Run: headless pygame with SDL's dummy video driver; simulated clock (each Clock.tick advances the game by its frame time, no real sleeping); random seed 0; keys injected as events and as key.get_pressed() state; mouse plan: one left click at the window centre at the start of phase 2, then a move to the lower-right quarter at the start of phase 3.
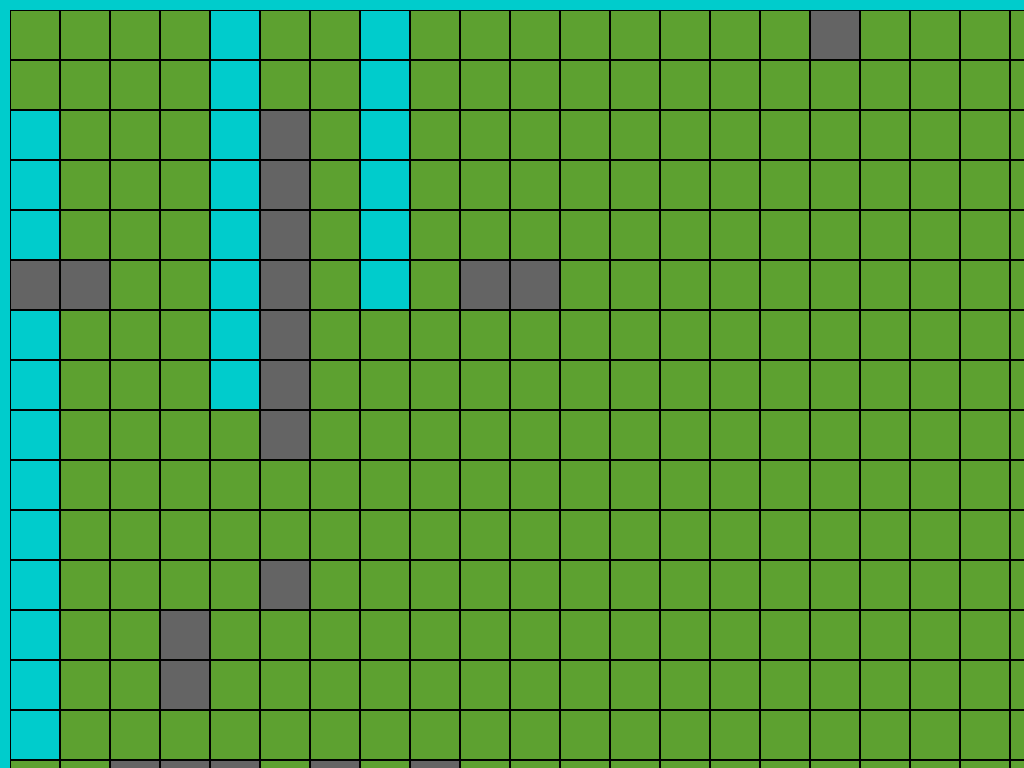
Frame 1 of 4 · flips 1–60 · no input
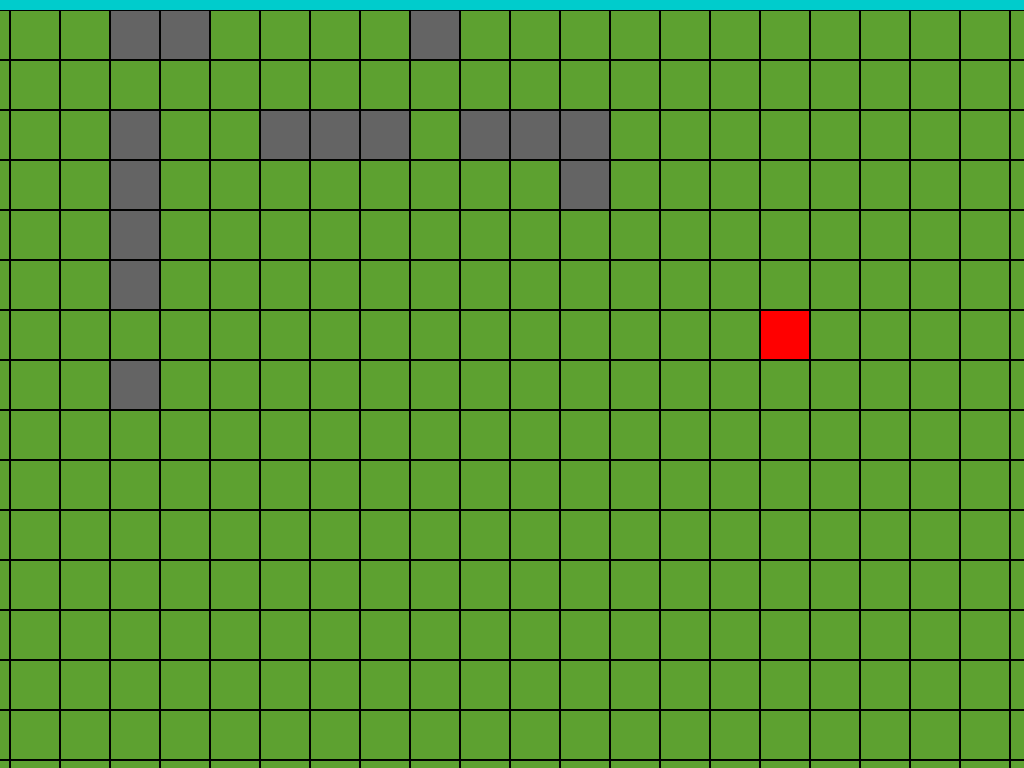
Frame 2 of 4 · flips 61–180 · clicked the window centre · tapped SPACE, RETURN · held RIGHT (→), D
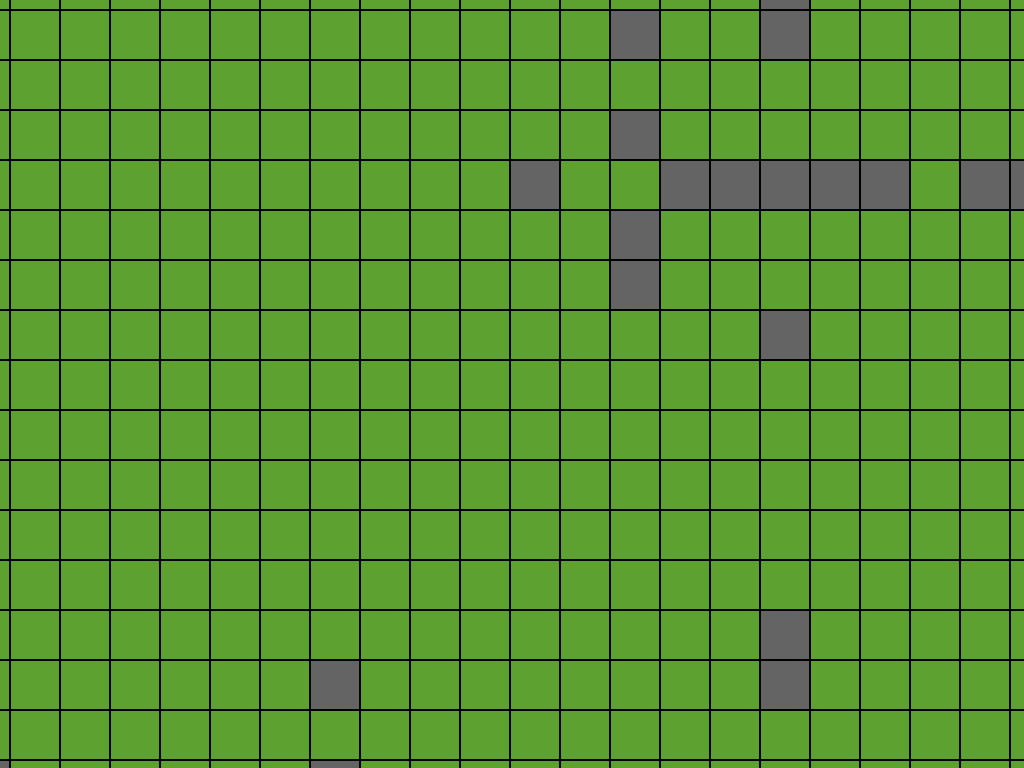
Frame 3 of 4 · flips 181–300 · moved the mouse to the lower-right quarter · held DOWN (↓), S
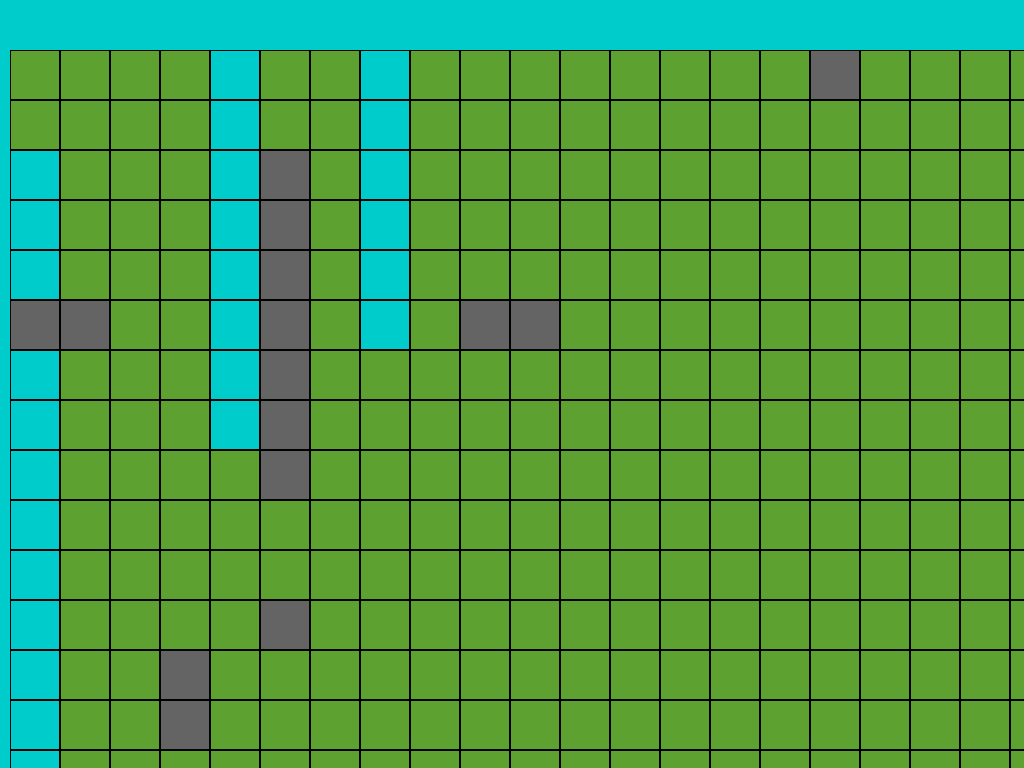
Frame 4 of 4 · flips 301–420 · held LEFT (←), A, UP (↑), W

The pygame program that drew these frames:

import pygame as pg
from random import randint, choice
from time import monotonic

FPS = 75
pg.init()
screen = pg.display.set_mode()


# 0 - пустая земля, 1 - горы, 2 - вода, 3 - основной город

class Map:
    def __init__(self, width, height):
        self.flag = True
        self.width = width
        self.height = height
        self.board = [[0] * width for _ in range(height)]
        self.visible_map = []
        self.colors = {0: (93, 161, 48), 1: (100, 100, 100), 2: (0, 204, 204), 3: (255, 0, 0)}
        self.generation()
        self.left = 10
        self.top = 10
        self.cell_size = 50

    def generation(self):
        for i in range(randint(40, 60)):  # генерация гор
            x, y = randint(0, 99), randint(0, 99)
            offset = randint(-3, 3)
            for j in range(randint(5, 10)):
                a = randint(1, 2)
                if a == 1:
                    if 0 <= y - j + offset < len(self.board):
                        self.board[y - j + offset][x] = 1
                    if 0 <= y + j + offset < len(self.board):
                        self.board[y + j + offset][x] = 1
                else:
                    if 0 <= x - j + offset < len(self.board):
                        self.board[y][x - j + offset] = 1
                    if 0 <= x + j + offset < len(self.board):
                        self.board[y][x + j + offset] = 1
        for i in range(randint(19, 26)):  # генерация рек
            y = randint(0, 99)
            if y == 0 or y == 20:
                x = randint(0, 10)
            else:
                x = choice([0, 99])
            offset = randint(-1, 1)
            flag = randint(0, 1)
            for j in range(randint(5, 9)):
                if flag:
                    if 0 <= y - j + offset < len(self.board):
                        if self.board[y - j + offset][x] != 1:
                            self.board[y - j + offset][x] = 2
                    if 0 <= y + j + offset < len(self.board):
                        if self.board[y + j + offset][x] != 1:
                            self.board[y + j + offset][x] = 2
                else:
                    if 0 <= x - j + offset < len(self.board):
                        self.board[y][x - j + offset] = 2
                    if 0 <= x + j + offset < len(self.board):
                        self.board[y][x + j + offset] = 2
        while True:  # генерация города
            castle_flag = True
            main_x, main_y = randint(1, 48), randint(1, 48)
            for x in range(-1, 2):
                for y in range(-1, 2):
                    if self.board[main_y + y][main_x + x] != 0:
                        castle_flag = False
            if castle_flag:
                self.board[main_y][main_x] = 3
                break

    def update(self, keys):
        if keys[pg.K_w]:
            self.top += 10
        if keys[pg.K_s]:
            self.top += -10
        if keys[pg.K_d]:
            self.left += -10
        if keys[pg.K_a]:
            self.left += 10

    def set_visible_map(self):
        out_y = []
        itog_out = []
        qwe, index = 0, 0
        for i in self.board:
            if 3 in i:
                index = self.board.index(i)
                if index + 2 <= 100:  # + меняьб
                    qwe = 1
                    chet = -2  # сдез меняем шаг назад
                else:
                    qwe = -1
                    chet = -1
                while len(out_y) != 5:  # меняем колово
                    if qwe == 1:
                        if index + chet >= 0:
                            out_y.append(self.board[index + chet])
                    else:
                        out_y.append(self.board[chet])
                    chet += qwe
        if qwe == -1:
            out_y.reverse()
        first_sres, secons_sres = 0, 0
        for i in out_y:
            if 3 in i:
                index = out_y.index(i)
        if out_y[index].index(1) <= 2:
            secons_sres = 6
        elif out_y[index].index(1) >= 8:
            first_sres, secons_sres = 5, 10
        else:
            first_sres, secons_sres = out_y[index].index(1) - 2, out_y[index].index(1) + 3
        for i in out_y:
            itog_out.append(i[first_sres:secons_sres])
        return itog_out

    def render(self):
        if self.cell_size < 19:
            self.cell_size = 19
        if self.top > 50:
            self.top = 50
        if self.left > 50:
            self.left = 50
        if self.top < -940:
            self.top = -940
        grid = []
        for y in range(self.height):
            for x in range(self.width):
                grid.append(pg.Rect(x * self.cell_size + self.left, y * self.cell_size + self.top, self.cell_size,
                                    self.cell_size))
        grid = iter(grid)
        for x in self.board:
            for y in x:
                rect = next(grid)
                pg.draw.rect(screen, self.colors.get(y), rect)
                pg.draw.rect(screen, (0, 0, 0), rect, 1)
        pg.draw.rect(screen, (131, 79, 42), (0, 970, 2000, 110))

    def focus_camera(self, count):
        self.cell_size += count

    def get_click(self, mouse_pos):
        self.on_click(self.get_cell(mouse_pos))

    def get_cell(self, mouse_pos):
        if (self.left < mouse_pos[0] < self.width * self.cell_size + self.left
                and self.top < mouse_pos[1] < self.height * self.cell_size + self.top):
            col = (mouse_pos[0] - self.left) // self.cell_size
            row = (mouse_pos[1] - self.top) // self.cell_size
            return col, row
        return None

    def on_click(self, cell_coords):
        print(cell_coords)
        print(self.cell_size)
        print(self.top)


class Town:
    def __init__(self, money, money_for_move):
        self.money = money
        self.money_for_move = money_for_move

    def update_money(self):
        self.money += self.money_for_move

    def print_money(self):
        pg.draw.rect(screen, (213, 160, 51), (10, 985, 150, 80))
        font = pg.font.Font(None, 30)
        text_button = font.render(str(self.money), False, (18, 41, 57))
        screen.blit(text_button, (20, 1012))


class Button:
    def __init__(self, width, height, color, active_color):
        self.width = width
        self.height = height
        self.color = color
        self.active_color = active_color

    def draw(self, x, y, text, action=None):
        self.action = action
        self.get_press = False
        mouse = pg.mouse.get_pos()
        click = pg.mouse.get_pressed()
        if x < mouse[0] < x + self.width and y < mouse[1] < y + self.height:
            pg.draw.rect(screen, self.active_color, (x, y, self.width, self.height))
            if click[0] == 1 and action is not None:
                action()
                pg.time.delay(300)

        else:
            pg.draw.rect(screen, self.color, (x, y, self.width, self.height))
        font = pg.font.Font(None, 30)
        text_button = font.render(text, False, (18, 41, 57))
        screen.blit(text_button, (x + 15, y + 30))


main_town = Town(100, 10)


def next_move_def():
    main_town.update_money()


def main():
    map_ = Map(100, 100)
    next_move = Button(200, 80, (42, 94, 131), (70, 121, 157))
    clock = pg.time.Clock()
    running = True
    while running:
        for event in pg.event.get():
            if event.type == pg.QUIT:
                running = False
            if event.type == pg.MOUSEBUTTONUP:
                if event.button == 1:
                    map_.get_click(event.pos)
                if event.button == 4:
                    map_.focus_camera(1)
                if event.button == 5:
                    map_.focus_camera(-1)
        keys = pg.key.get_pressed()
        map_.update(keys)
        screen.fill((0, 204, 204))
        map_.render()
        next_move.draw(1700, 985, "Следующий ход", next_move_def)
        main_town.print_money()
        pg.display.flip()
        clock.tick(FPS)
    pg.quit()


if __name__ == "__main__":
    main()
